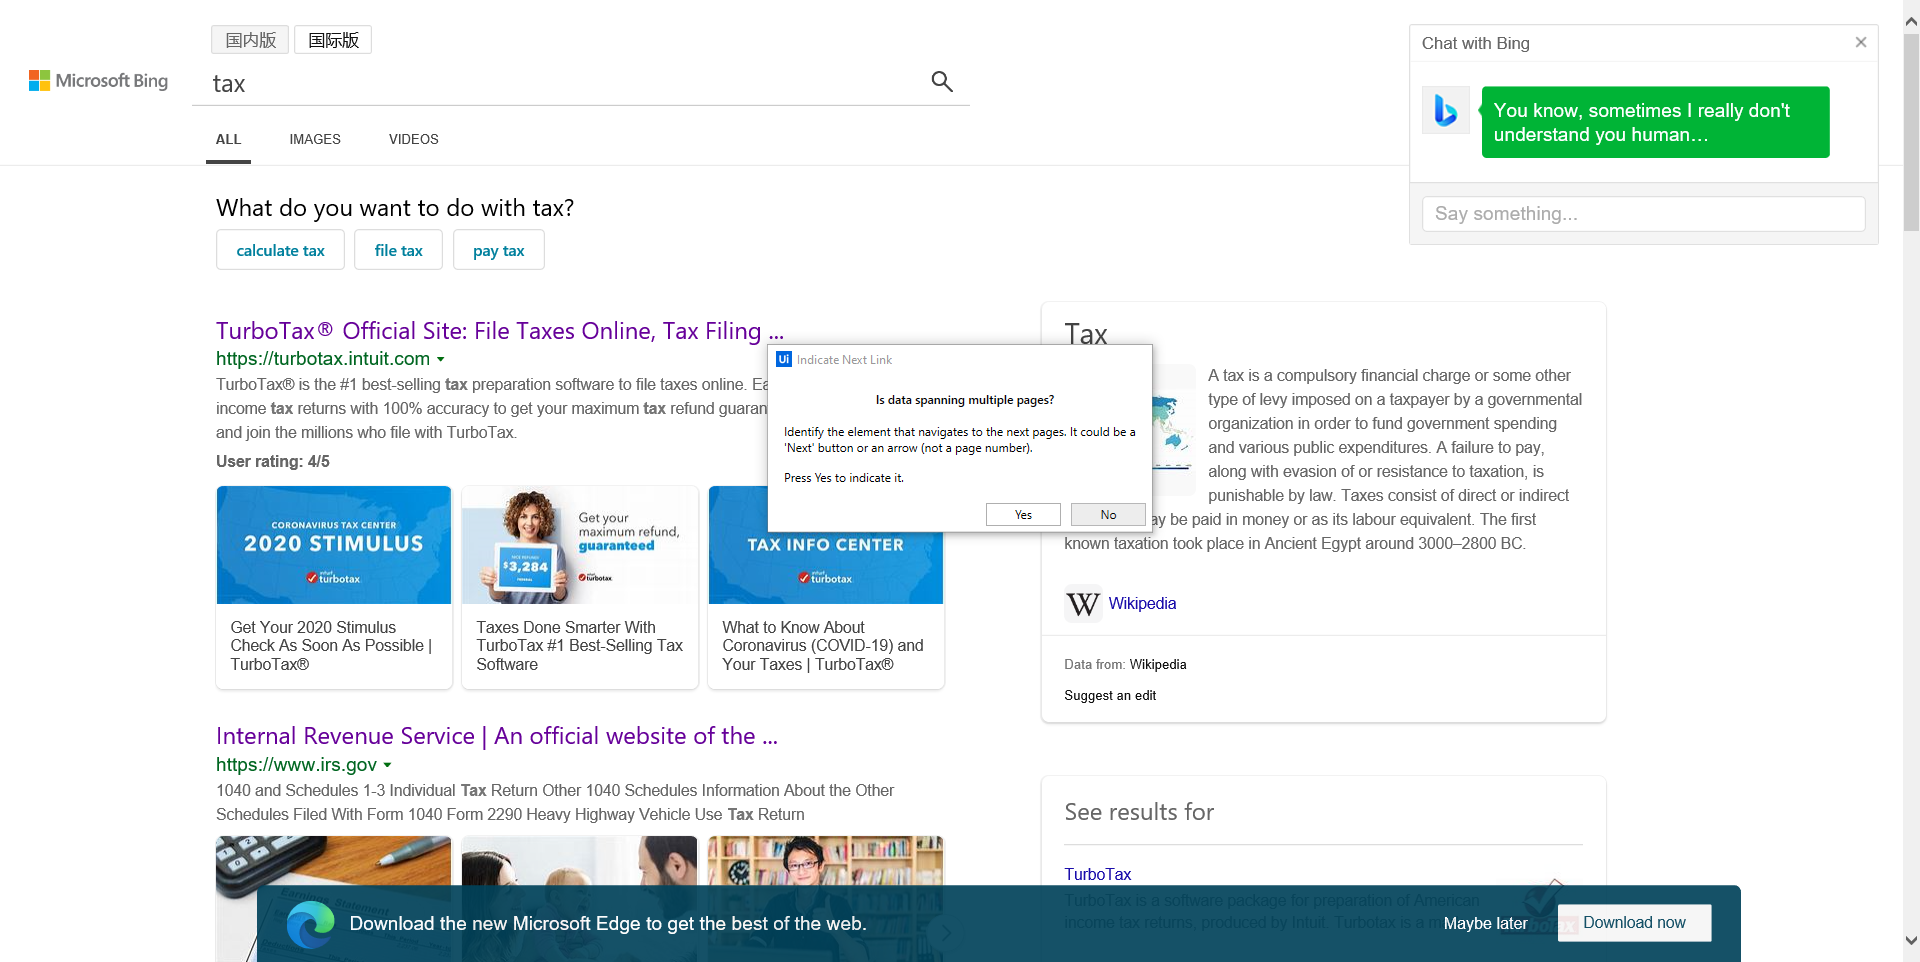
Task: Robotic Enterprise Framework
Workflow: GetRearchResult

Step 1: Attach Browser 'Tax    Bi Page' in window '* - 国际版 Bing'

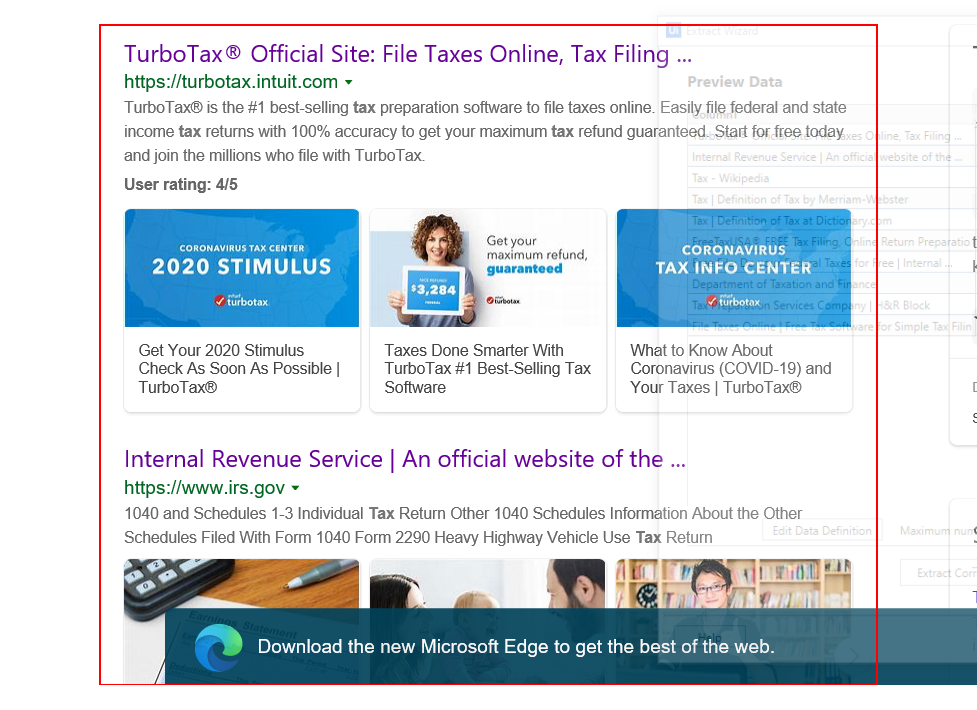
Step 2: get-text from the ol 'b_results'

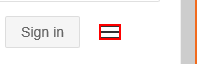
Step 3: click on the link 'id_sc'